Run: headless pygame with SDL's dummy video driver; simulated clock (each Clock.tick advances the game by its frame time, no real sleeping); random seed 0; keys injected as events and as key.get_pressed() state; no mouse input.
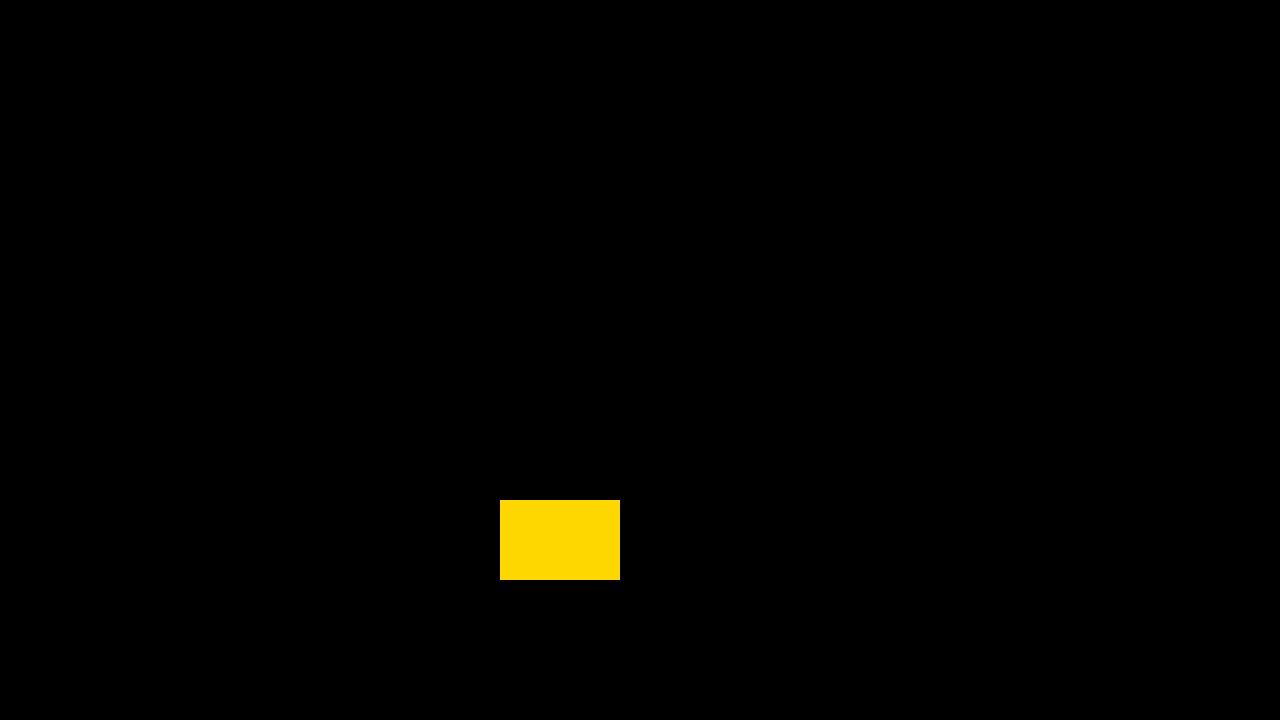
Frame 1 of 4 · flips 1–60 · no input
Frame 2 of 4 · flips 61–180 · tapped SPACE, RETURN · held RIGHT (→), D · screen unchanged from frame 1, image omitted
Frame 3 of 4 · flips 181–300 · held DOWN (↓), S · screen unchanged from frame 2, image omitted
Frame 4 of 4 · flips 301–420 · held LEFT (←), A, UP (↑), W · screen unchanged from frame 3, image omitted

The pygame program that drew these frames:

import pygame, sys

pygame.init()

WINDOW_WIDTH, WINDOW_HEIGHT = 1280, 720
screen = pygame.display.set_mode((WINDOW_WIDTH, WINDOW_HEIGHT))
pygame.display.set_caption("Asteroid Shooter")
clock = pygame.time.Clock()

surf = pygame.Surface((120, 80))

while True:
    for event in pygame.event.get():
        if event.type == pygame.QUIT:
            pygame.quit()
            sys.exit()

    surf.fill((255, 215, 0))
    screen.blit(surf, (500, 500))

    pygame.display.update()
    clock.tick(60)
